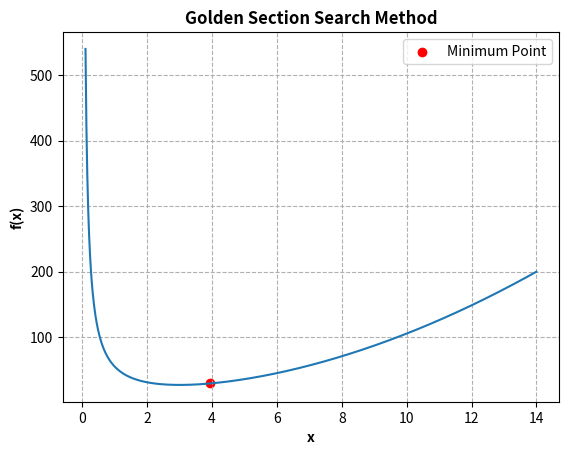

The matplotlib source for this figure:
# Golden Section Search Method

import matplotlib.pyplot as plt
import numpy as np
a = 0.1  # Lower bound
b = 14   # Upper bound
eps = 1e-8  # Desired accuracy
gr = (1 + 5 ** 0.5) / 2  # Golden Ratio

def f(x):
    return x ** 2 + 54 / x

x = np.linspace(a,b,1000)

# Initialization
x1 = a + (b - a) / gr
x2 = b - (b - a) / gr

while abs(b - a) > eps:
    f1 = f(x1)
    f2 = f(x2)
    if f1 > f2:
        b = x2
        x2 = x1
        x1 = a + (b - a) / gr
    else:
        a = x1
        x1 = x2
        x2 = b - (b - a) / gr
x_min = (a+b)/2
f_min = f(x_min)
print (f"The approximate minimum point and the value respectively are: {x_min} and {f_min}")


# Plot the function
plt.plot(x,f(x))
plt.xlabel("x",fontweight='bold')
plt.ylabel("f(x)",fontweight='bold')
plt.grid(which='major',axis='both',linestyle='dashed')
plt.title('Golden Section Search Method',fontweight='bold')
plt.scatter(x_min,f_min, color='red', label='Minimum Point')
plt.legend()
plt.savefig('Golden Section Search Method.png',dpi=300)
plt.show()
